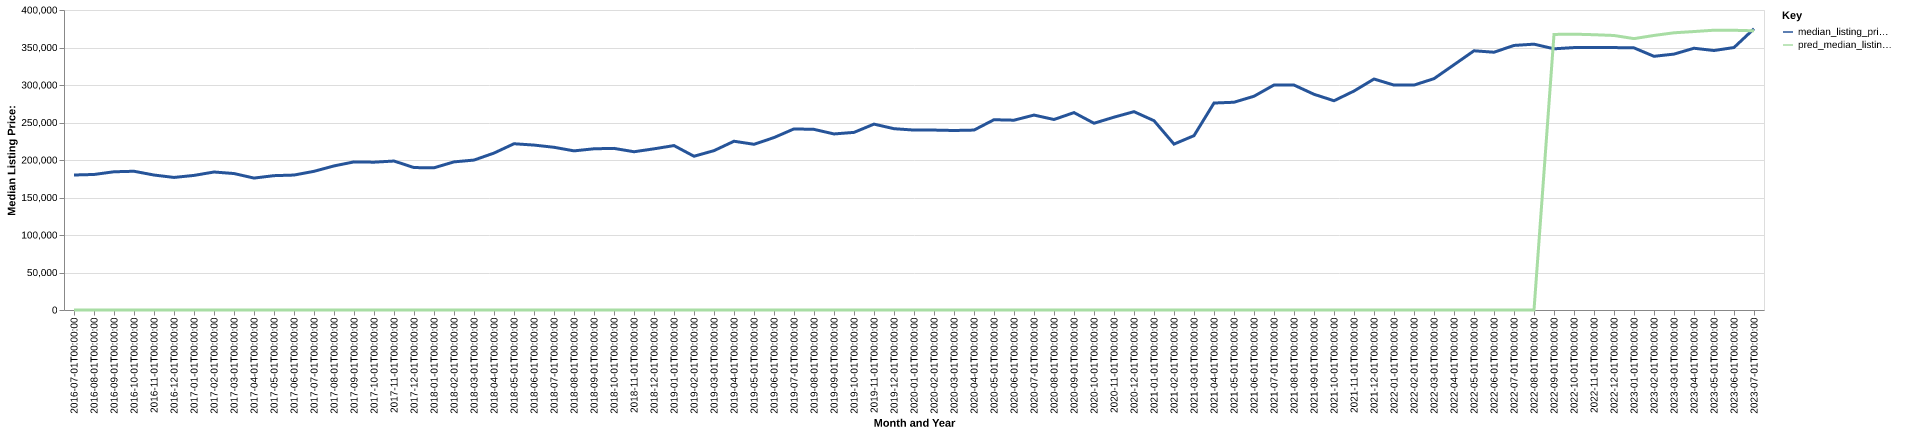

Values plotted in this chart, from the file beside it:
date, time_idx, median_listing_price, thirty_year_interest_rate_five, month, county_name, active_listing_count, median_days_on_market, pred_median_listing_price, month_year
2016-07-01, 0, 180000, 3.72, 7, cumberland, tn, 852.0, 87.0, 0, Jul-2016
2016-08-01, 1, 180700, 3.73, 8, cumberland, tn, 825.0, 98.0, 0, Aug-2016
2016-09-01, 2, 184300, 3.66, 9, cumberland, tn, 774.0, 103.0, 0, Sep-2016
2016-10-01, 3, 185000, 3.64, 10, cumberland, tn, 726.0, 104.0, 0, Oct-2016
2016-11-01, 4, 179950, 3.66, 11, cumberland, tn, 676.0, 105.0, 0, Nov-2016
2016-12-01, 5, 176750, 3.48, 12, cumberland, tn, 658.0, 109.0, 0, Dec-2016
2017-01-01, 6, 179450, 3.45, 1, cumberland, tn, 595.0, 112.0, 0, Jan-2017
2017-02-01, 7, 184000, 3.5, 2, cumberland, tn, 584.0, 118.0, 0, Feb-2017
2017-03-01, 8, 181950, 3.52, 3, cumberland, tn, 605.0, 106.0, 0, Mar-2017
2017-04-01, 9, 175900, 4.03, 4, cumberland, tn, 600.0, 80.0, 0, Apr-2017
2017-05-01, 10, 179125, 4.32, 5, cumberland, tn, 606.0, 73.0, 0, May-2017
2017-06-01, 11, 179925, 4.2, 6, cumberland, tn, 616.0, 73.0, 0, Jun-2017
2017-07-01, 12, 184900, 4.19, 7, cumberland, tn, 622.0, 75.0, 0, Jul-2017
2017-08-01, 13, 192100, 4.3, 8, cumberland, tn, 619.0, 81.0, 0, Aug-2017
2017-09-01, 14, 197500, 4.1, 9, cumberland, tn, 576.0, 82.0, 0, Sep-2017
2017-10-01, 15, 197095, 4.05, 10, cumberland, tn, 514.0, 85.0, 0, Oct-2017
2017-11-01, 16, 198625, 3.94, 11, cumberland, tn, 469.0, 95.0, 0, Nov-2017
2017-12-01, 17, 189900, 4.03, 12, cumberland, tn, 438.0, 97.0, 0, Dec-2017
2018-01-01, 18, 189600, 3.93, 1, cumberland, tn, 402.0, 103.0, 0, Jan-2018
2018-02-01, 19, 197498, 3.83, 2, cumberland, tn, 384.0, 93.0, 0, Feb-2018
2018-03-01, 20, 199900, 3.94, 3, cumberland, tn, 394.0, 75.0, 0, Mar-2018
2018-04-01, 21, 209225, 3.95, 4, cumberland, tn, 409.0, 68.0, 0, Apr-2018
2018-05-01, 22, 221675, 3.99, 5, cumberland, tn, 416.0, 65.0, 0, May-2018
2018-06-01, 23, 219900, 4.15, 6, cumberland, tn, 448.0, 57.0, 0, Jun-2018
2018-07-01, 24, 216950, 4.4, 7, cumberland, tn, 466.0, 57.0, 0, Jul-2018
2018-08-01, 25, 212175, 4.46, 8, cumberland, tn, 444.0, 66.0, 0, Aug-2018
2018-09-01, 26, 214950, 4.58, 9, cumberland, tn, 460.0, 71.0, 0, Sep-2018
2018-10-01, 27, 215500, 4.66, 10, cumberland, tn, 470.0, 71.0, 0, Oct-2018
2018-11-01, 28, 211000, 4.62, 11, cumberland, tn, 447.0, 78.0, 0, Nov-2018
2018-12-01, 29, 214900, 4.54, 12, cumberland, tn, 413.0, 87.0, 0, Dec-2018
2019-01-01, 30, 219225, 4.6, 1, cumberland, tn, 389.0, 94.0, 0, Jan-2019
2019-02-01, 31, 205000, 4.72, 2, cumberland, tn, 403.0, 100.0, 0, Feb-2019
2019-03-01, 32, 212468, 4.9, 3, cumberland, tn, 410.0, 88.0, 0, Mar-2019
2019-04-01, 33, 225018, 4.94, 4, cumberland, tn, 425.0, 78.0, 0, Apr-2019
2019-05-01, 34, 220950, 4.75, 5, cumberland, tn, 418.0, 75.0, 0, May-2019
2019-06-01, 35, 229900, 4.51, 6, cumberland, tn, 426.0, 72.0, 0, Jun-2019
2019-07-01, 36, 241475, 4.41, 7, cumberland, tn, 438.0, 65.0, 0, Jul-2019
2019-08-01, 37, 240836, 4.41, 8, cumberland, tn, 422.0, 71.0, 0, Aug-2019
2019-09-01, 38, 234741, 4.2, 9, cumberland, tn, 414.0, 77.0, 0, Sep-2019
2019-10-01, 39, 236827, 4.14, 10, cumberland, tn, 408.0, 79.0, 0, Oct-2019
2019-11-01, 40, 247833, 3.84, 11, cumberland, tn, 392.0, 79.0, 0, Nov-2019
2019-12-01, 41, 241738, 3.81, 12, cumberland, tn, 372.0, 83.0, 0, Dec-2019
2020-01-01, 42, 239900, 3.75, 1, cumberland, tn, 334.0, 98.0, 0, Jan-2020
2020-02-01, 43, 239900, 3.73, 2, cumberland, tn, 339.0, 106.0, 0, Feb-2020
2020-03-01, 44, 239350, 3.78, 3, cumberland, tn, 338.0, 106.0, 0, Mar-2020
2020-04-01, 45, 239900, 3.75, 4, cumberland, tn, 325.0, 97.0, 0, Apr-2020
2020-05-01, 46, 253700, 3.74, 5, cumberland, tn, 310.0, 95.0, 0, May-2020
2020-06-01, 47, 253075, 3.72, 6, cumberland, tn, 296.0, 95.0, 0, Jun-2020
2020-07-01, 48, 259900, 3.49, 7, cumberland, tn, 271.0, 73.0, 0, Jul-2020
2020-08-01, 49, 254000, 3.65, 8, cumberland, tn, 233.0, 64.0, 0, Aug-2020
2020-09-01, 50, 263200, 3.33, 9, cumberland, tn, 219.0, 59.0, 0, Sep-2020
2020-10-01, 51, 249000, 3.28, 10, cumberland, tn, 195.0, 52.0, 0, Oct-2020
2020-11-01, 52, 257100, 3.21, 11, cumberland, tn, 191.0, 50.0, 0, Nov-2020
2020-12-01, 53, 264450, 3.07, 12, cumberland, tn, 176.0, 54.0, 0, Dec-2020
2021-01-01, 54, 252400, 2.99, 1, cumberland, tn, 137.0, 71.0, 0, Jan-2021
2021-02-01, 55, 221200, 2.93, 2, cumberland, tn, 122.0, 55.0, 0, Feb-2021
2021-03-01, 56, 232450, 2.88, 3, cumberland, tn, 117.0, 41.0, 0, Mar-2021
2021-04-01, 57, 275957, 2.84, 4, cumberland, tn, 139.0, 37.0, 0, Apr-2021
2021-05-01, 58, 277000, 2.71, 5, cumberland, tn, 153.0, 37.0, 0, May-2021
2021-06-01, 59, 285000, 2.79, 6, cumberland, tn, 164.0, 36.0, 0, Jun-2021
... 25 more rows
